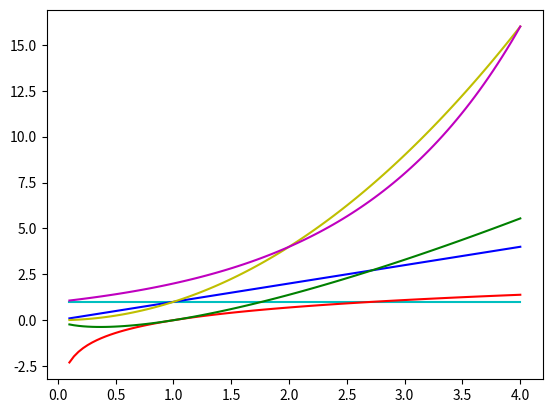

Recreate this plot in Python.
import matplotlib.pyplot as plt
import numpy as np
import math as m

count = 100
xs = np.linspace(0.1, 4, count)
ys_const = [1 for x in xs]
ys_log = [m.log(x) for x in xs]
ys_linear = [x for x in xs]
ys_linearithmic = [x*m.log(x) for x in xs]
ys_quadratic = [x**2 for x in xs]
ys_exponential = [2**x for x in xs]

plt.plot(xs, ys_const, 'c')
plt.plot(xs, ys_log, 'r')
plt.plot(xs, ys_linear, 'b')
plt.plot(xs, ys_linearithmic, 'g')
plt.plot(xs, ys_quadratic, 'y')
plt.plot(xs, ys_exponential, 'm')
plt.show()